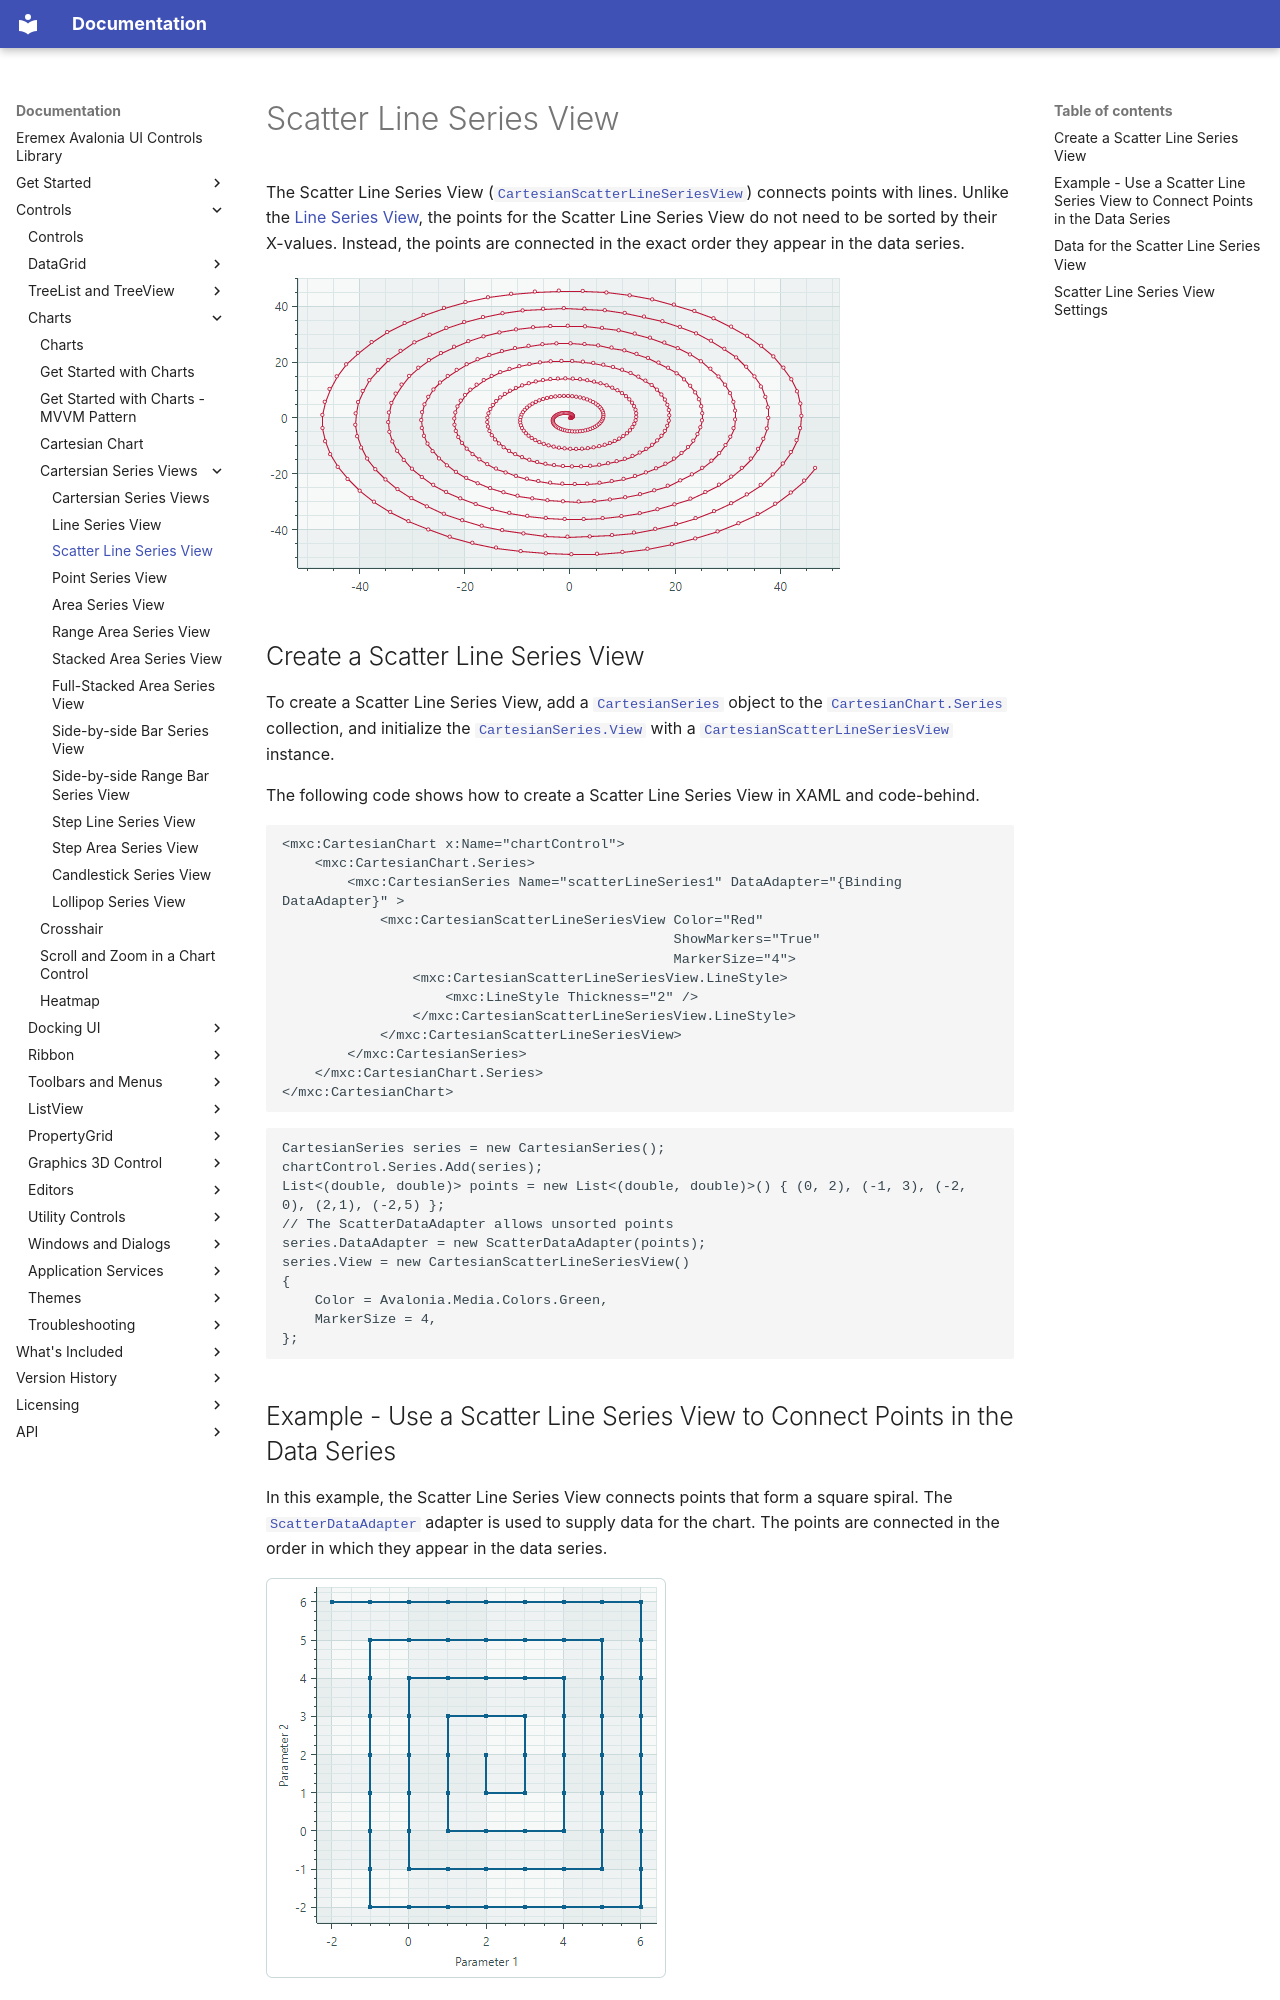

repository: Eremex/controls-doc · page: controls/charts/cartesian-series-views/scatter-line-series-view/index.html · generator: mkdocs

---
title: Scatter Line Series View
order: 950
seealso: []
---

# Scatter Line Series View

The Scatter Line Series View ([`CartesianScatterLineSeriesView`](../../../API/Eremex.AvaloniaUI.Charts/CartesianScatterLineSeriesView.md)) connects points with lines. Unlike the [Line Series View](line-series-vew.md), the points for the Scatter Line Series View do not need to be sorted by their X-values. Instead, the points are connected in the exact order they appear in the data series.

<!-- TODO
Check whether points for the Line Series View must be sorted by X-values.
 -->

![chart-views-scatter-line-series-view](../../../images/chart-views-scatter-line-series-view.png)

## Create a Scatter Line Series View

To create a  Scatter Line Series View, add a [`CartesianSeries`](../../../API/Eremex.AvaloniaUI.Charts/CartesianSeries.md) object to the [`CartesianChart.Series`](../../../API/Eremex.AvaloniaUI.Charts/CartesianChart/Series.md) collection, and initialize the [`CartesianSeries.View`](../../../API/Eremex.AvaloniaUI.Charts/CartesianSeries/View.md) with a [`CartesianScatterLineSeriesView`](../../../API/Eremex.AvaloniaUI.Charts/CartesianScatterLineSeriesView.md) instance.

The following code shows how to create a Scatter Line Series View in XAML and code-behind.

``` xml
<mxc:CartesianChart x:Name="chartControl">
    <mxc:CartesianChart.Series>
        <mxc:CartesianSeries Name="scatterLineSeries1" DataAdapter="{Binding DataAdapter}" >
            <mxc:CartesianScatterLineSeriesView Color="Red" 
                                                ShowMarkers="True"
                                                MarkerSize="4">
                <mxc:CartesianScatterLineSeriesView.LineStyle>
                    <mxc:LineStyle Thickness="2" />
                </mxc:CartesianScatterLineSeriesView.LineStyle>
            </mxc:CartesianScatterLineSeriesView>
        </mxc:CartesianSeries>
    </mxc:CartesianChart.Series>
</mxc:CartesianChart>
```

``` cs
CartesianSeries series = new CartesianSeries();
chartControl.Series.Add(series);
List<(double, double)> points = new List<(double, double)>() { (0, 2), (-1, 3), (-2, 0), (2,1), (-2,5) };
// The ScatterDataAdapter allows unsorted points
series.DataAdapter = new ScatterDataAdapter(points);
series.View = new CartesianScatterLineSeriesView()
{
    Color = Avalonia.Media.Colors.Green,
    MarkerSize = 4,
};
```
